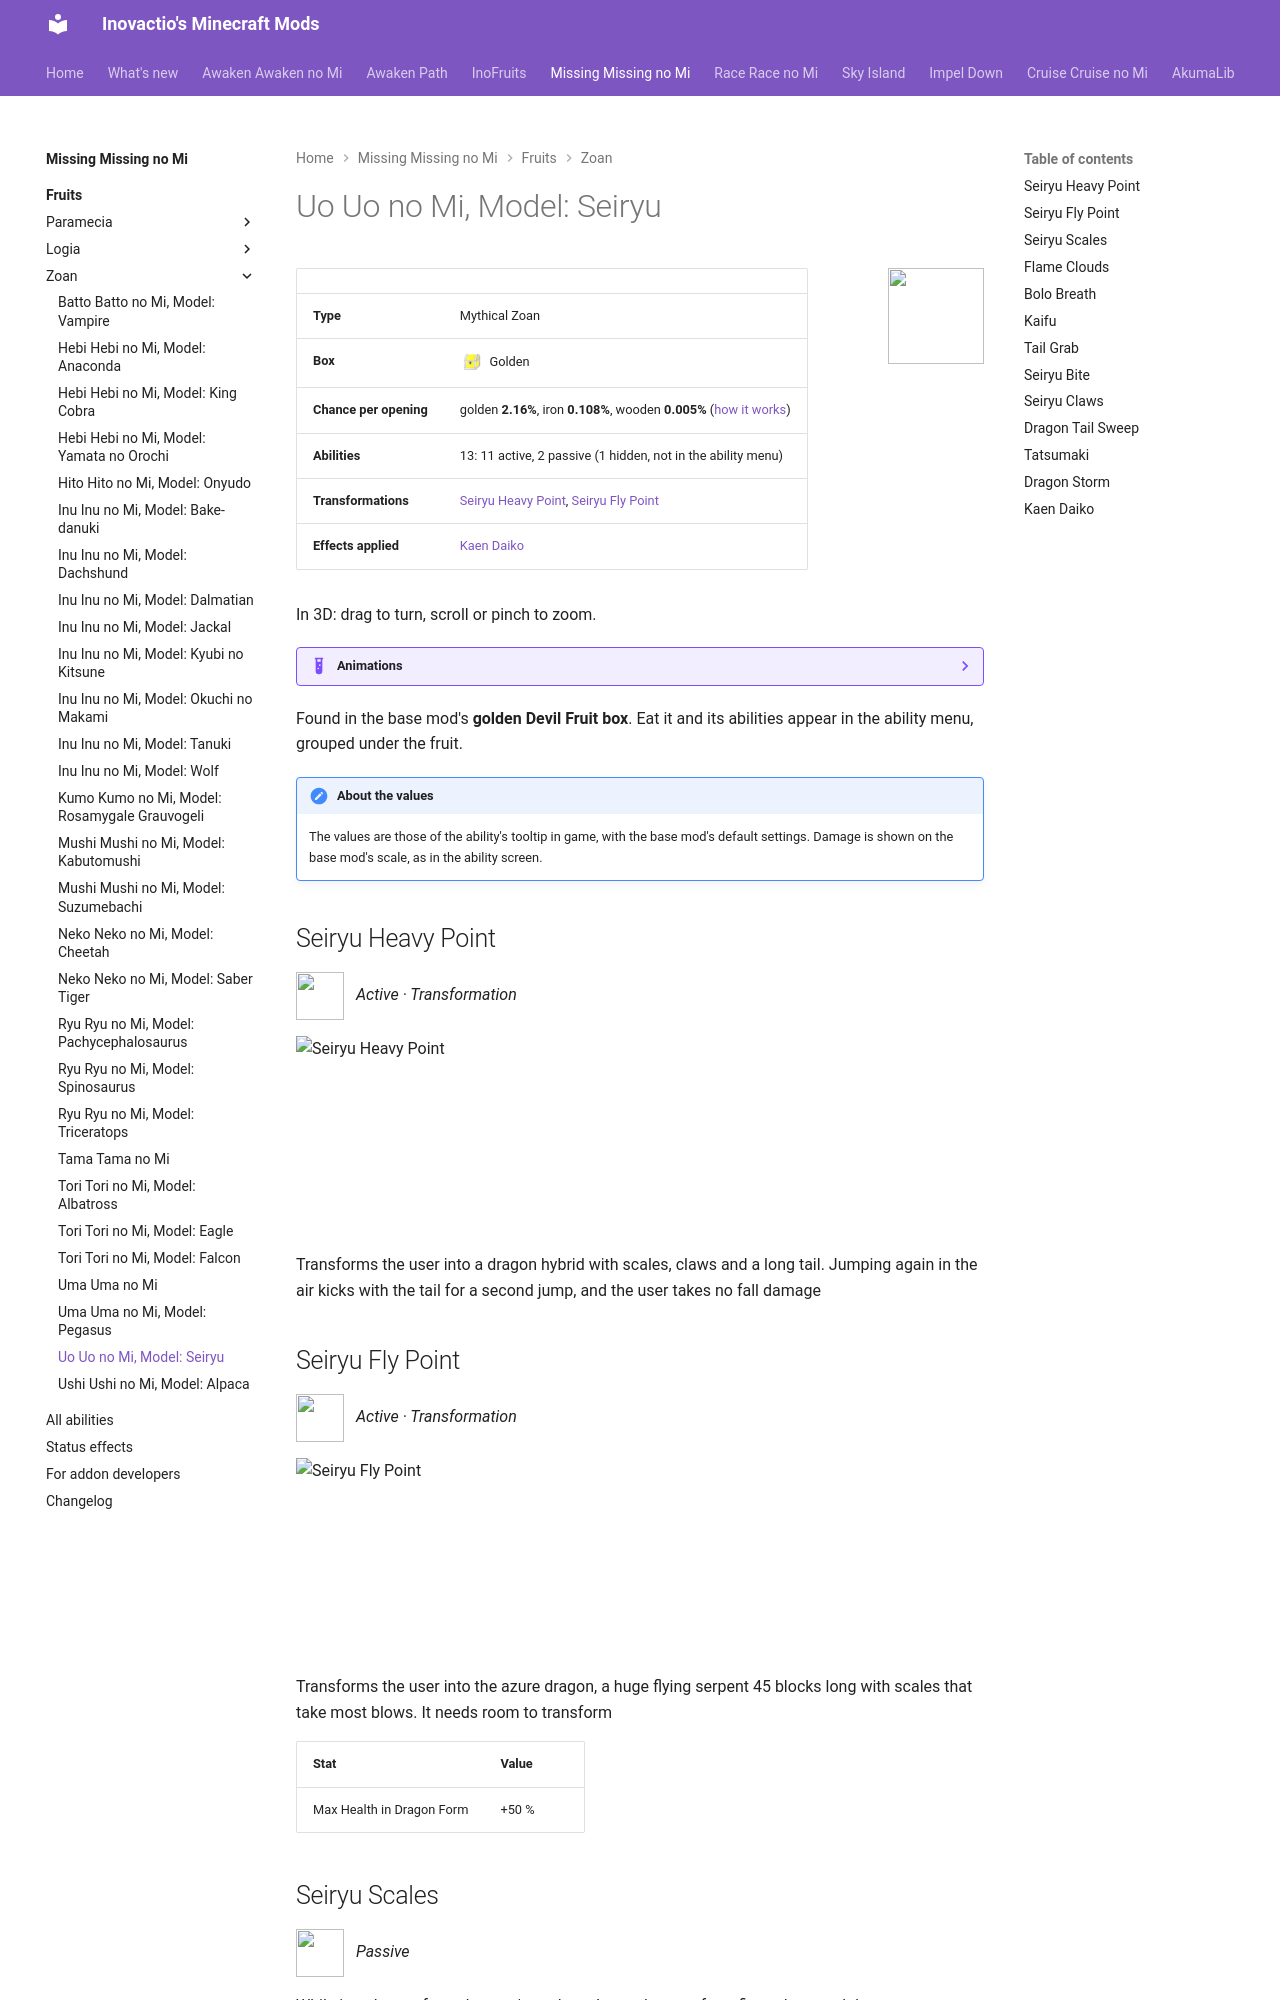

repository: Inovactio/inovactio.github.io · page: mods/missing-missing-no-mi/fruits/uo-uo-no-mi-model-seiryu/index.html · generator: mkdocs

# Uo Uo no Mi, Model: Seiryu

![](../fruit-icons/uo-uo-no-mi-model-seiryu.png){ .mod-icon }

| | |
|---|---|
| **Type** | Mythical Zoan |
| **Box** | ![Golden box](../../../assets/mineminenomi/golden_box.png "Golden box: texture from Mine Mine no Mi"){ .box-icon } Golden |
| **Chance per opening** | golden **2.16%**, iron **0.108%**, wooden **0.005%** ([how it works](index.md#box-odds)) |
| **Abilities** | 13: 11 active, 2 passive (1 hidden, not in the ability menu) |
| **Transformations** | [Seiryu Heavy Point](#seiryu-heavy-point), [Seiryu Fly Point](#seiryu-fly-point) |
| **Effects applied** | [Kaen Daiko](../effects.md#effect-kaen-daiko) |

In 3D: drag to turn, scroll or pinch to zoom.

<div class="model-viewer" data-models="../../" data-ids="forms/seiryu-heavy-point forms/seiryu-fly-point forms/seiryu-kaen-daiko"></div>

<!-- animations -->
??? example "Animations"

    Taken in game, at size 1, third person.
